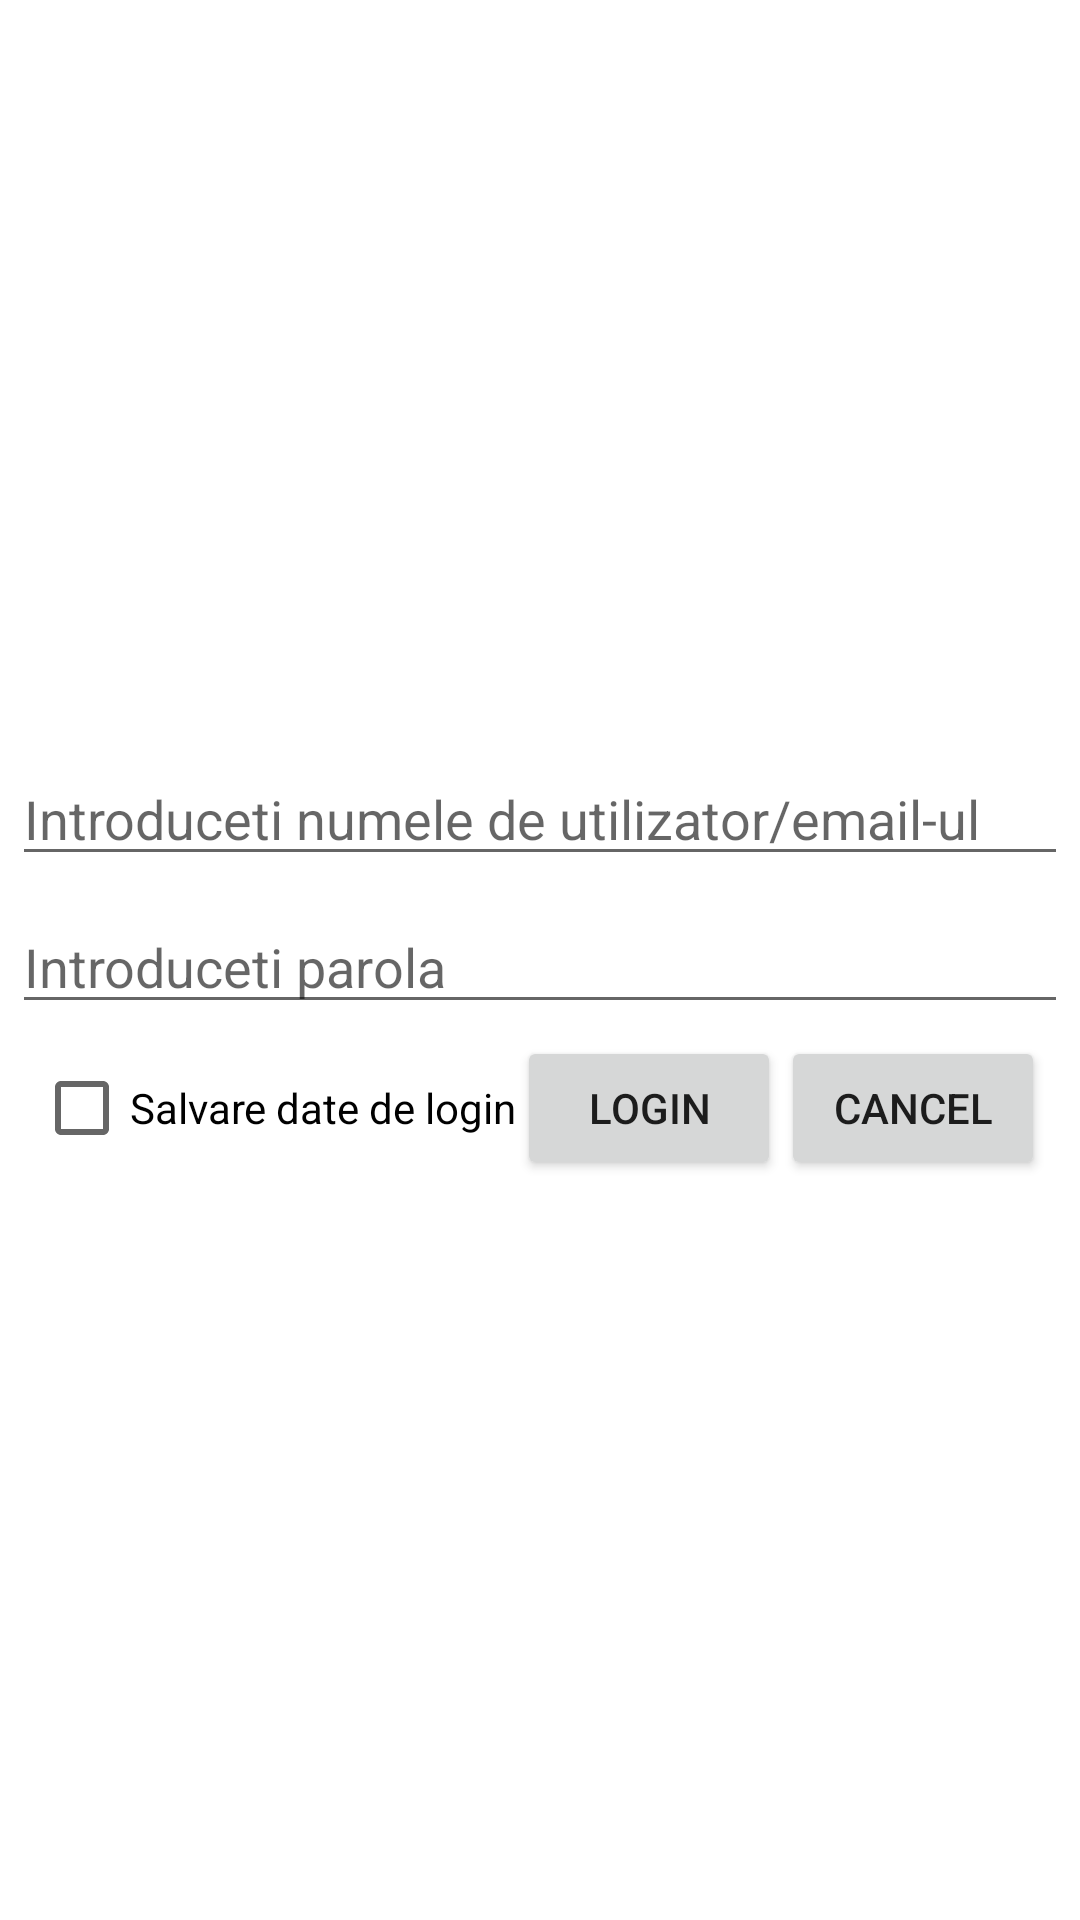

Reconstruct the res/layout file that produces this screen, plus the resources it refers to.
<!-- AndroidManifest.xml: application theme Theme.SMAProject -->
<!-- res/layout/activity_login.xml -->
<?xml version="1.0" encoding="utf-8"?>
<LinearLayout xmlns:android="http://schemas.android.com/apk/res/android"
    xmlns:app="http://schemas.android.com/apk/res-auto"
    xmlns:tools="http://schemas.android.com/tools"
    android:layout_width="match_parent"
    android:layout_height="match_parent"
    tools:context=".LoginActivity"
    android:orientation="vertical"

    android:gravity="center">
    <LinearLayout
        android:layout_width="match_parent"
        android:layout_height="wrap_content"
        android:orientation="vertical"
        android:gravity="center">
        <EditText
            android:id="@+id/et_email"
            android:layout_width="match_parent"
            android:layout_height="wrap_content"
            android:hint="Introduceti numele de utilizator/email-ul"
            android:layout_margin="4dp"/>
        <EditText
            android:id="@+id/et_password"
            android:layout_width="match_parent"
            android:layout_height="wrap_content"
            android:hint="Introduceti parola"
            android:layout_margin="4dp"
            android:inputType="textPassword"/>




    </LinearLayout>



    <LinearLayout
        android:layout_width="match_parent"
        android:layout_height="wrap_content"
        android:orientation="horizontal"
        android:gravity="center">
        <CheckBox
            android:id="@+id/cb_savecheck"
            android:layout_width="wrap_content"
            android:layout_height="wrap_content"
            android:text="Salvare date de login"/>
        <Button
            android:id="@+id/btn_login"
            android:text="Login"
            android:layout_width="wrap_content"
            android:layout_height="wrap_content"
            android:onClick="onLogin"
            />
        <Button
            android:id="@+id/btn_cancel"
            android:text="Cancel"
            android:layout_width="wrap_content"
            android:layout_height="wrap_content"
            />

    </LinearLayout></LinearLayout>
<!-- resources referenced by this layout -->
<resources>
  <style name="Theme.SMAProject" parent="Theme.MaterialComponents.DayNight.DarkActionBar">
          
          <item name="colorPrimary">@color/purple_500</item>
          <item name="colorPrimaryVariant">@color/purple_700</item>
          <item name="colorOnPrimary">@color/white</item>
          
          <item name="colorSecondary">@color/teal_200</item>
          <item name="colorSecondaryVariant">@color/teal_700</item>
          <item name="colorOnSecondary">@color/black</item>
          
          <item name="android:statusBarColor" tools:targetApi="l">?attr/colorPrimaryVariant</item>
          
      </style>
  <!-- not gathered from this repository: default colours our renderer supplied (Android Studio template values) -->
  <color name="purple_500">#FF6200EE</color>
  <color name="purple_700">#FF3700B3</color>
  <color name="teal_200">#FF03DAC5</color>
  <color name="teal_700">#FF018786</color>
  <color name="black">#FF000000</color>
  <color name="white">#FFFFFFFF</color>
</resources>
